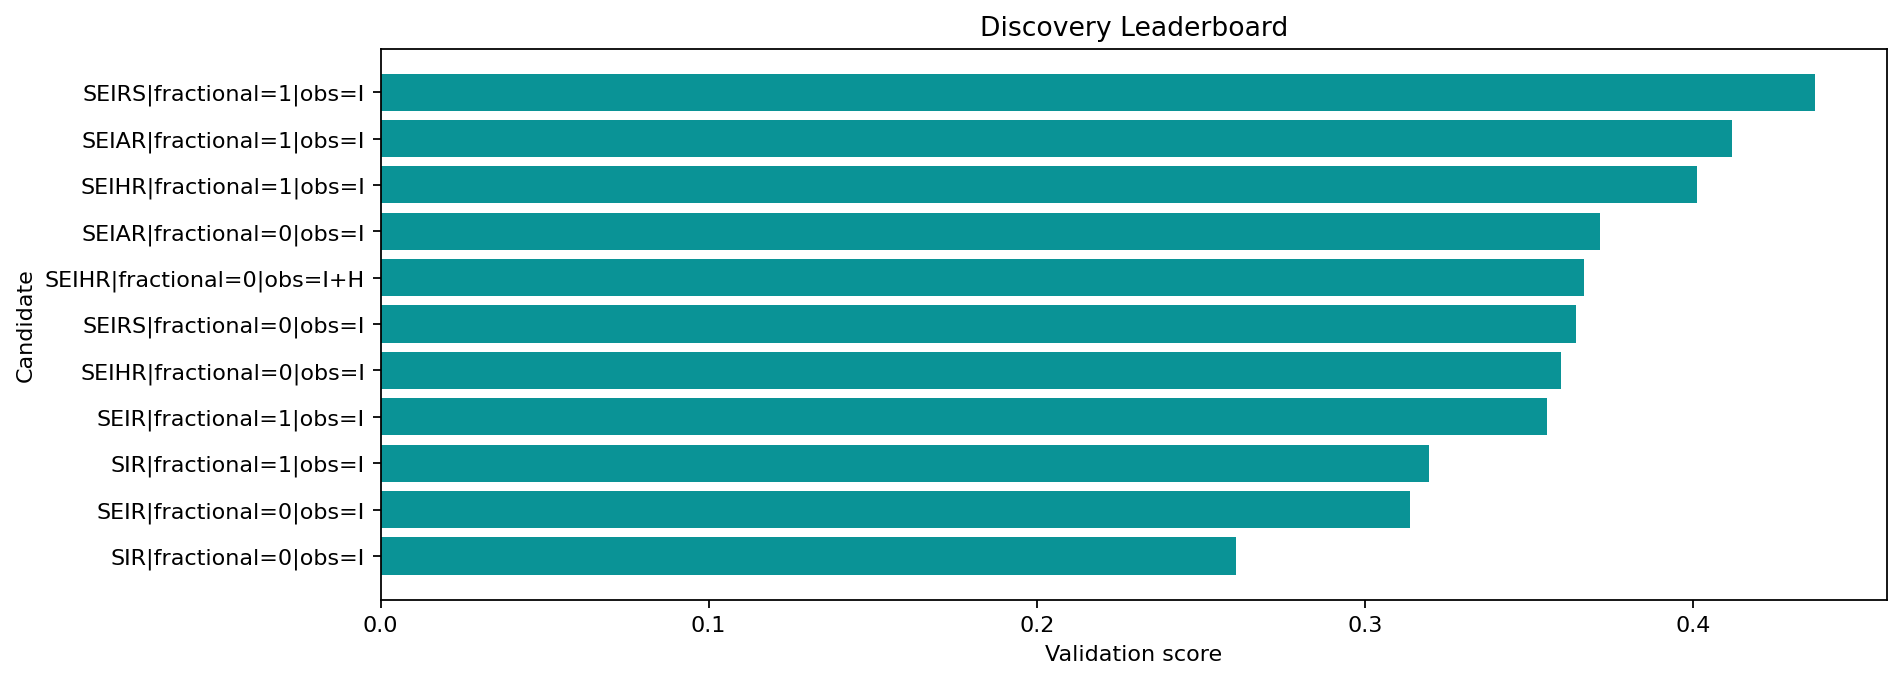

The table this chart was drawn from, first rows:
round, spec_key, structure_name, fractional, observation_map, num_free_params, num_compartments, train_objective, train_mae, train_rmse, val_mae, val_rmse, val_smape, rolling_val_mean_mae, rolling_val_mean_rmse, multi_split_blocks, multi_split_val_mean_mae, multi_split_val_std_mae, multi_split_penalty, rolling_val_error_std, rolling_val_metrics, stability_penalty, complexity_penalty, age_prior_penalty
1, SIR|fractional=0|obs=I, SIR, False, I, 6, 3, 0.1182, 0.1709, 0.2451, 0.1496, 0.1643, 1.038, 0.1175, 0.1329, 3, 0.1138, 0.04892, 0.02446, 0.06188, {'1': {'mae': 0.13147739230369831, 'rmse…, 0.01238, 0.12, -0.01
1, SEIR|fractional=0|obs=I, SEIR, False, I, 8, 4, 0.1746, 0.1973, 0.2675, 0.1615, 0.1758, 1.072, 0.1244, 0.14, 3, 0.1204, 0.05109, 0.02554, 0.06418, {'1': {'mae': 0.13851816093681005, 'rmse…, 0.01284, 0.16, -0.005
2, SIR|fractional=1|obs=I, SIR, True, I, 7, 3, 0.1112, 0.1531, 0.1976, 0.1853, 0.2027, 1.127, 0.1416, 0.1586, 3, 0.137, 0.05672, 0.02836, 0.0712, {'1': {'mae': 0.15827093116808139, 'rmse…, 0.01424, 0.145, -0.005
1, SEIR|fractional=1|obs=I, SEIR, True, I, 9, 4, 0.1792, 0.1978, 0.267, 0.171, 0.1843, 1.098, 0.1364, 0.1505, 3, 0.1324, 0.05089, 0.02544, 0.06357, {'1': {'mae': 0.15027261739637265, 'rmse…, 0.01271, 0.185, 0.0
1, SEIHR|fractional=0|obs=I, SEIHR, False, I, 10, 5, 0.1852, 0.2017, 0.2741, 0.1593, 0.1737, 1.065, 0.1256, 0.1407, 3, 0.1217, 0.05058, 0.02529, 0.06333, {'1': {'mae': 0.1399448348316968, 'rmse'…, 0.01267, 0.2, 0.0
1, SEIRS|fractional=0|obs=I, SEIRS, False, I, 9, 4, 0.1781, 0.1529, 0.2029, 0.05239, 0.06227, 1.14, 0.1157, 0.1636, 3, 0.1093, 0.08422, 0.04211, 0.1153, {'1': {'mae': 0.11594038738480975, 'rmse…, 0.02306, 0.18, 0.01
2, SEIHR|fractional=0|obs=I+H, SEIHR, False, I+H, 10, 5, 0.1982, 0.212, 0.2822, 0.1619, 0.1763, 1.073, 0.1272, 0.1424, 3, 0.1232, 0.05137, 0.02569, 0.06405, {'1': {'mae': 0.1414297959369746, 'rmse'…, 0.01281, 0.205, 0.0
1, SEIAR|fractional=0|obs=I, SEIAR, False, I, 11, 5, 0.2073, 0.2142, 0.2821, 0.1611, 0.1754, 1.07, 0.1274, 0.1424, 3, 0.1234, 0.05089, 0.02544, 0.06356, {'1': {'mae': 0.1417301763211568, 'rmse'…, 0.01271, 0.21, 0.0
2, SEIHR|fractional=1|obs=I, SEIHR, True, I, 11, 5, 0.1913, 0.2012, 0.2727, 0.1717, 0.185, 1.1, 0.137, 0.1512, 3, 0.133, 0.05109, 0.02554, 0.06373, {'1': {'mae': 0.15103016485360624, 'rmse…, 0.01275, 0.225, 0.005
2, SEIAR|fractional=1|obs=I, SEIAR, True, I, 12, 5, 0.213, 0.2097, 0.2762, 0.1719, 0.1854, 1.1, 0.1375, 0.1517, 3, 0.1334, 0.05139, 0.02569, 0.06396, {'1': {'mae': 0.15167244959498843, 'rmse…, 0.01279, 0.235, 0.005
2, SEIRS|fractional=1|obs=I, SEIRS, True, I, 10, 4, 0.1835, 0.1537, 0.2025, 0.05061, 0.05981, 0.9625, 0.1449, 0.2131, 3, 0.1335, 0.1051, 0.05255, 0.1559, {'1': {'mae': 0.10962841605852262, 'rmse…, 0.03119, 0.205, 0.015
